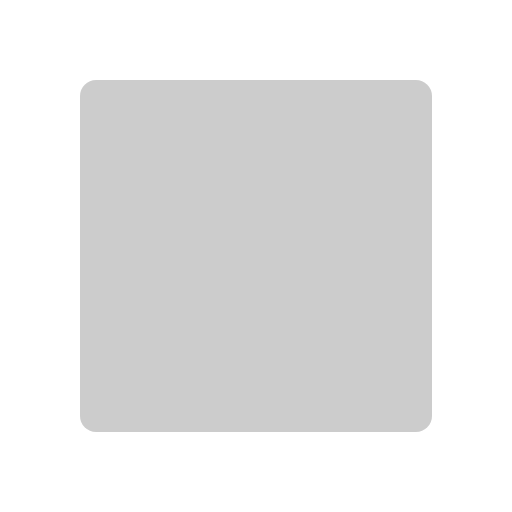
t = 0.00 s
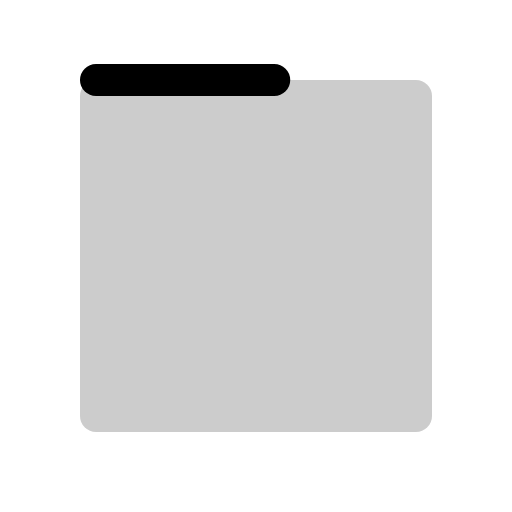
t = 0.38 s
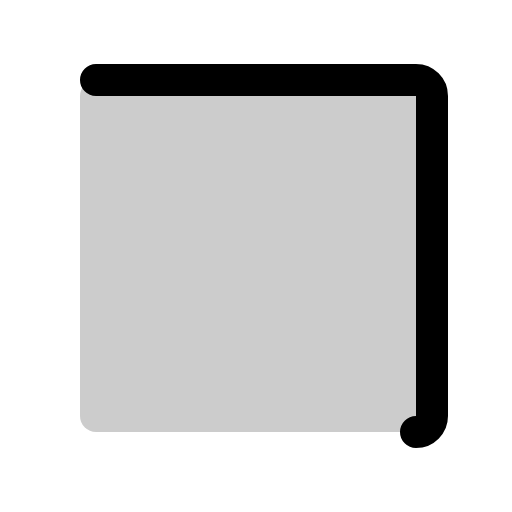
t = 0.75 s
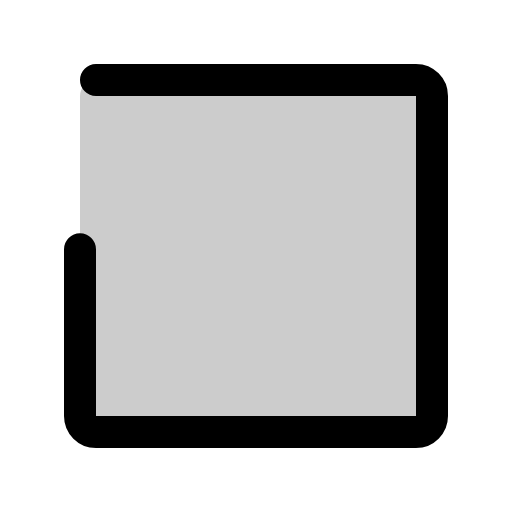
t = 1.13 s

The animated SVG that drew these frames (rendered in a browser with its animation timeline set to each time). Animation: 1 CSS @keyframes rule; one cycle of 1.50 s, repeats indefinitely.

<svg xmlns="http://www.w3.org/2000/svg" viewBox="0 0 256 256">
  <style>
    .draw-line {
      stroke-dasharray: 1;
      stroke-dashoffset: 0;
    }
    svg:hover .draw-line {
      animation: phosphor-draw-in 1.5s ease-in-out infinite;
    }
    @keyframes phosphor-draw-in {
      0%   { stroke-dashoffset: 1; }
      100% { stroke-dashoffset: 0; }
    }
  </style><rect width="256" height="256" fill="none"/><rect x="40" y="40" width="176" height="176" rx="8" opacity="0.2"/><rect x="40" y="40" width="176" height="176" rx="8" fill="none" stroke="currentColor" stroke-linecap="round" stroke-linejoin="round" stroke-width="16" class="draw-line" pathLength="1" style="animation-delay: 0s"/></svg>
